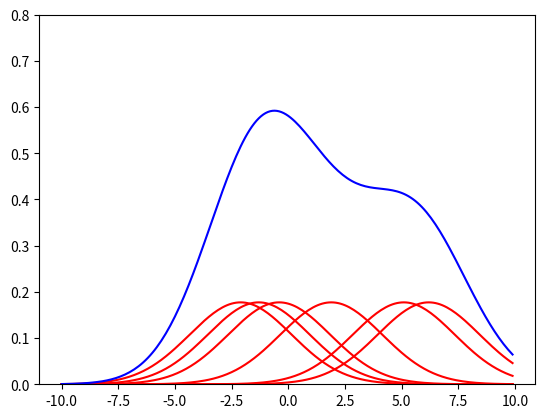

This chart was generated by the following Python code:
from scipy.stats import kde
import matplotlib.pyplot as pyplot
import numpy as np
import math

# Show a simple example of how to do KDE (kernel density estimation)
# Reference: http://en.wikipedia.org/wiki/Kernel_density_estimation#Definition

class gaussian:
	sigma = 2.25
	mu    = [0,0,0,0,0,0]

# G(x) = a*e^(b/c)
def eric_gaussian(x,mu):
	a = 1./(math.sqrt(2*math.pi)*gaussian.sigma)
	b = -(x-mu)*(x-mu)
	c = 2*gaussian.sigma*gaussian.sigma
	return a*np.exp(b/c)

def plot_gaussian():
	x = np.arange(-10,10,0.1)
	sample = [-2.1, -1.3, -0.4, 1.9, 5.1, 6.2]

	#pyplot.hist(x, bins=6, normed=True)
	pyplot.plot(x,eric_gaussian(x,sample[0]),'r-')
	pyplot.plot(x,eric_gaussian(x,sample[1]),'r-')
	pyplot.plot(x,eric_gaussian(x,sample[2]),'r-')
	pyplot.plot(x,eric_gaussian(x,sample[3]),'r-')
	pyplot.plot(x,eric_gaussian(x,sample[4]),'r-')
	pyplot.plot(x,eric_gaussian(x,sample[5]),'r-')

	pyplot.plot(x,eric_gaussian(x,sample[0]) + 
			eric_gaussian(x,sample[1]) + 
			eric_gaussian(x,sample[2]) + 
			eric_gaussian(x,sample[3]) + 
			eric_gaussian(x,sample[4]) + 
			eric_gaussian(x,sample[5]),
			'b-'
			)
	pyplot.ylim(0,0.8)
	pyplot.show()

if __name__=="__main__":
	plot_gaussian()
